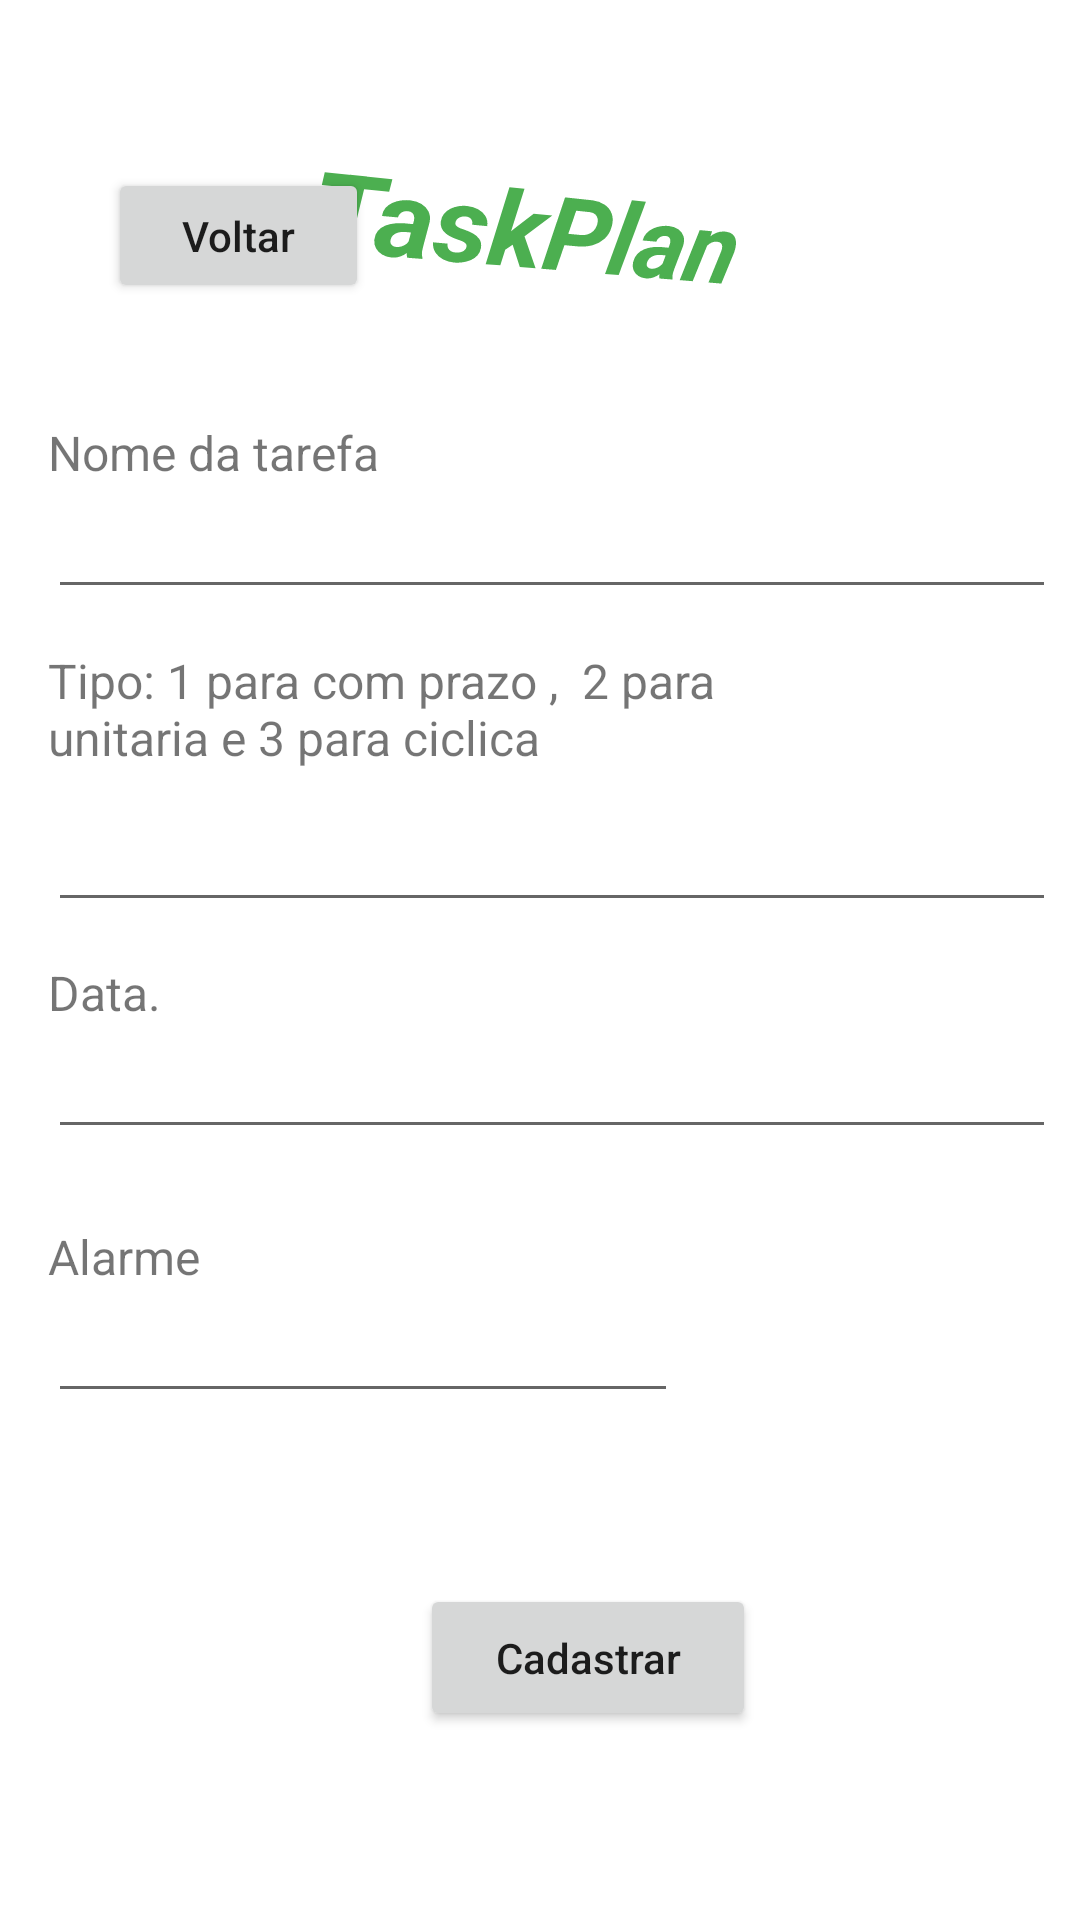

This screen was rendered from an Android layout file. Write that file and the resources it references.
<!-- AndroidManifest.xml: application theme Theme.TaskPlan -->
<!-- res/layout/activity_criar_tarefas2.xml -->
<?xml version="1.0" encoding="utf-8"?>
<androidx.constraintlayout.widget.ConstraintLayout xmlns:android="http://schemas.android.com/apk/res/android"
    xmlns:app="http://schemas.android.com/apk/res-auto"
    xmlns:tools="http://schemas.android.com/tools"
    android:layout_width="match_parent"
    android:layout_height="match_parent"
    tools:context=".Criar_tarefas">

    <EditText
        android:id="@+id/etDataTaref"
        android:layout_width="wrap_content"
        android:layout_height="wrap_content"
        android:layout_marginStart="16dp"
        android:ems="16"
        android:inputType="date"
        app:layout_constraintStart_toStartOf="parent"
        app:layout_constraintTop_toBottomOf="@+id/textoEmail7" />

    <TextView
        android:id="@+id/textoEmail6"
        android:layout_width="wrap_content"
        android:layout_height="wrap_content"
        android:layout_marginStart="16dp"
        android:layout_marginTop="140dp"
        android:text="Nome da tarefa"
        android:textSize="16sp"
        app:layout_constraintEnd_toEndOf="parent"
        app:layout_constraintHorizontal_bias="0.0"
        app:layout_constraintStart_toStartOf="parent"
        app:layout_constraintTop_toTopOf="parent" />

    <EditText
        android:id="@+id/etNomeTaref"
        android:layout_width="wrap_content"
        android:layout_height="wrap_content"
        android:layout_marginStart="16dp"
        android:ems="16"
        android:inputType="textEmailAddress"
        app:layout_constraintStart_toStartOf="parent"
        app:layout_constraintTop_toBottomOf="@+id/textoEmail6" />

    <TextView
        android:id="@+id/textoEmail9"
        android:layout_width="275dp"
        android:layout_height="50dp"
        android:layout_marginStart="16dp"
        android:layout_marginTop="216dp"
        android:text="Tipo: 1 para com prazo ,  2 para unitaria e 3 para ciclica"
        android:textSize="16sp"
        app:layout_constraintEnd_toEndOf="parent"
        app:layout_constraintHorizontal_bias="0.0"
        app:layout_constraintStart_toStartOf="parent"
        app:layout_constraintTop_toTopOf="parent" />

    <Button
        android:id="@+id/button19"
        android:layout_width="112dp"
        android:layout_height="49dp"
        android:layout_marginStart="140dp"
        android:layout_marginTop="528dp"
        android:onClick="mInserirTaref"
        android:text="Cadastrar"
        android:textAllCaps="false"
        android:textSize="14sp"
        app:layout_constraintStart_toStartOf="parent"
        app:layout_constraintTop_toTopOf="parent" />

    <TextView
        android:id="@+id/textView12"
        android:layout_width="wrap_content"
        android:layout_height="wrap_content"
        android:layout_marginTop="52dp"
        android:rotation="8"
        android:rotationX="-17"
        android:rotationY="8"
        android:text="TaskPlan"
        android:textColor="#4CAF50"
        android:textSize="36sp"
        android:textStyle="bold|italic"
        android:typeface="sans"
        app:layout_constraintEnd_toEndOf="parent"
        app:layout_constraintStart_toStartOf="parent"
        app:layout_constraintTop_toTopOf="parent" />

    <Button
        android:id="@+id/button13"
        android:layout_width="87dp"
        android:layout_height="45dp"
        android:layout_marginStart="36dp"
        android:layout_marginTop="56dp"
        android:onClick="IrtelaTarefas"
        android:text="Voltar"
        android:textAllCaps="false"
        android:textSize="14sp"
        app:layout_constraintStart_toStartOf="parent"
        app:layout_constraintTop_toTopOf="parent" />

    <EditText
        android:id="@+id/etTipoTaref"
        android:layout_width="wrap_content"
        android:layout_height="wrap_content"
        android:layout_marginStart="16dp"
        android:ems="16"
        android:inputType="date"
        app:layout_constraintStart_toStartOf="parent"
        app:layout_constraintTop_toBottomOf="@+id/textoEmail9" />

    <TextView
        android:id="@+id/textoEmail7"
        android:layout_width="wrap_content"
        android:layout_height="wrap_content"
        android:layout_marginStart="16dp"
        android:layout_marginTop="320dp"
        android:text="Data."
        android:textSize="16sp"
        app:layout_constraintEnd_toEndOf="parent"
        app:layout_constraintHorizontal_bias="0.0"
        app:layout_constraintStart_toStartOf="parent"
        app:layout_constraintTop_toTopOf="parent" />

    <EditText
        android:id="@+id/etHoraTaref"
        android:layout_width="wrap_content"
        android:layout_height="wrap_content"
        android:layout_marginStart="16dp"
        android:ems="10"
        android:inputType="time"
        app:layout_constraintStart_toStartOf="parent"
        app:layout_constraintTop_toBottomOf="@+id/textoEmail14" />

    <TextView
        android:id="@+id/textoEmail14"
        android:layout_width="wrap_content"
        android:layout_height="wrap_content"
        android:layout_marginStart="16dp"
        android:layout_marginTop="408dp"
        android:text="Alarme"
        android:textSize="16sp"
        app:layout_constraintEnd_toEndOf="parent"
        app:layout_constraintHorizontal_bias="0.0"
        app:layout_constraintStart_toStartOf="parent"
        app:layout_constraintTop_toTopOf="parent" />

</androidx.constraintlayout.widget.ConstraintLayout>
<!-- resources referenced by this layout -->
<resources>
  <style name="Theme.TaskPlan" parent="Theme.MaterialComponents.DayNight.DarkActionBar">
          
          <item name="colorPrimary">@color/green</item>
          <item name="colorPrimaryVariant">@color/purple_700</item>
          <item name="colorOnPrimary">@color/white</item>
          
          <item name="colorSecondary">@color/teal_200</item>
          <item name="colorSecondaryVariant">@color/teal_700</item>
          <item name="colorOnSecondary">@color/black</item>
          
          <item name="android:statusBarColor" tools:targetApi="l">?attr/colorPrimaryVariant</item>
          
      </style>
  <color name="green">#FF1B5E20</color>
  <color name="purple_700">#FF3700B3</color>
  <color name="white">#FFFFFFFF</color>
  <color name="teal_200">#FF03DAC5</color>
  <color name="teal_700">#FF018786</color>
  <color name="black">#FF000000</color>
</resources>
